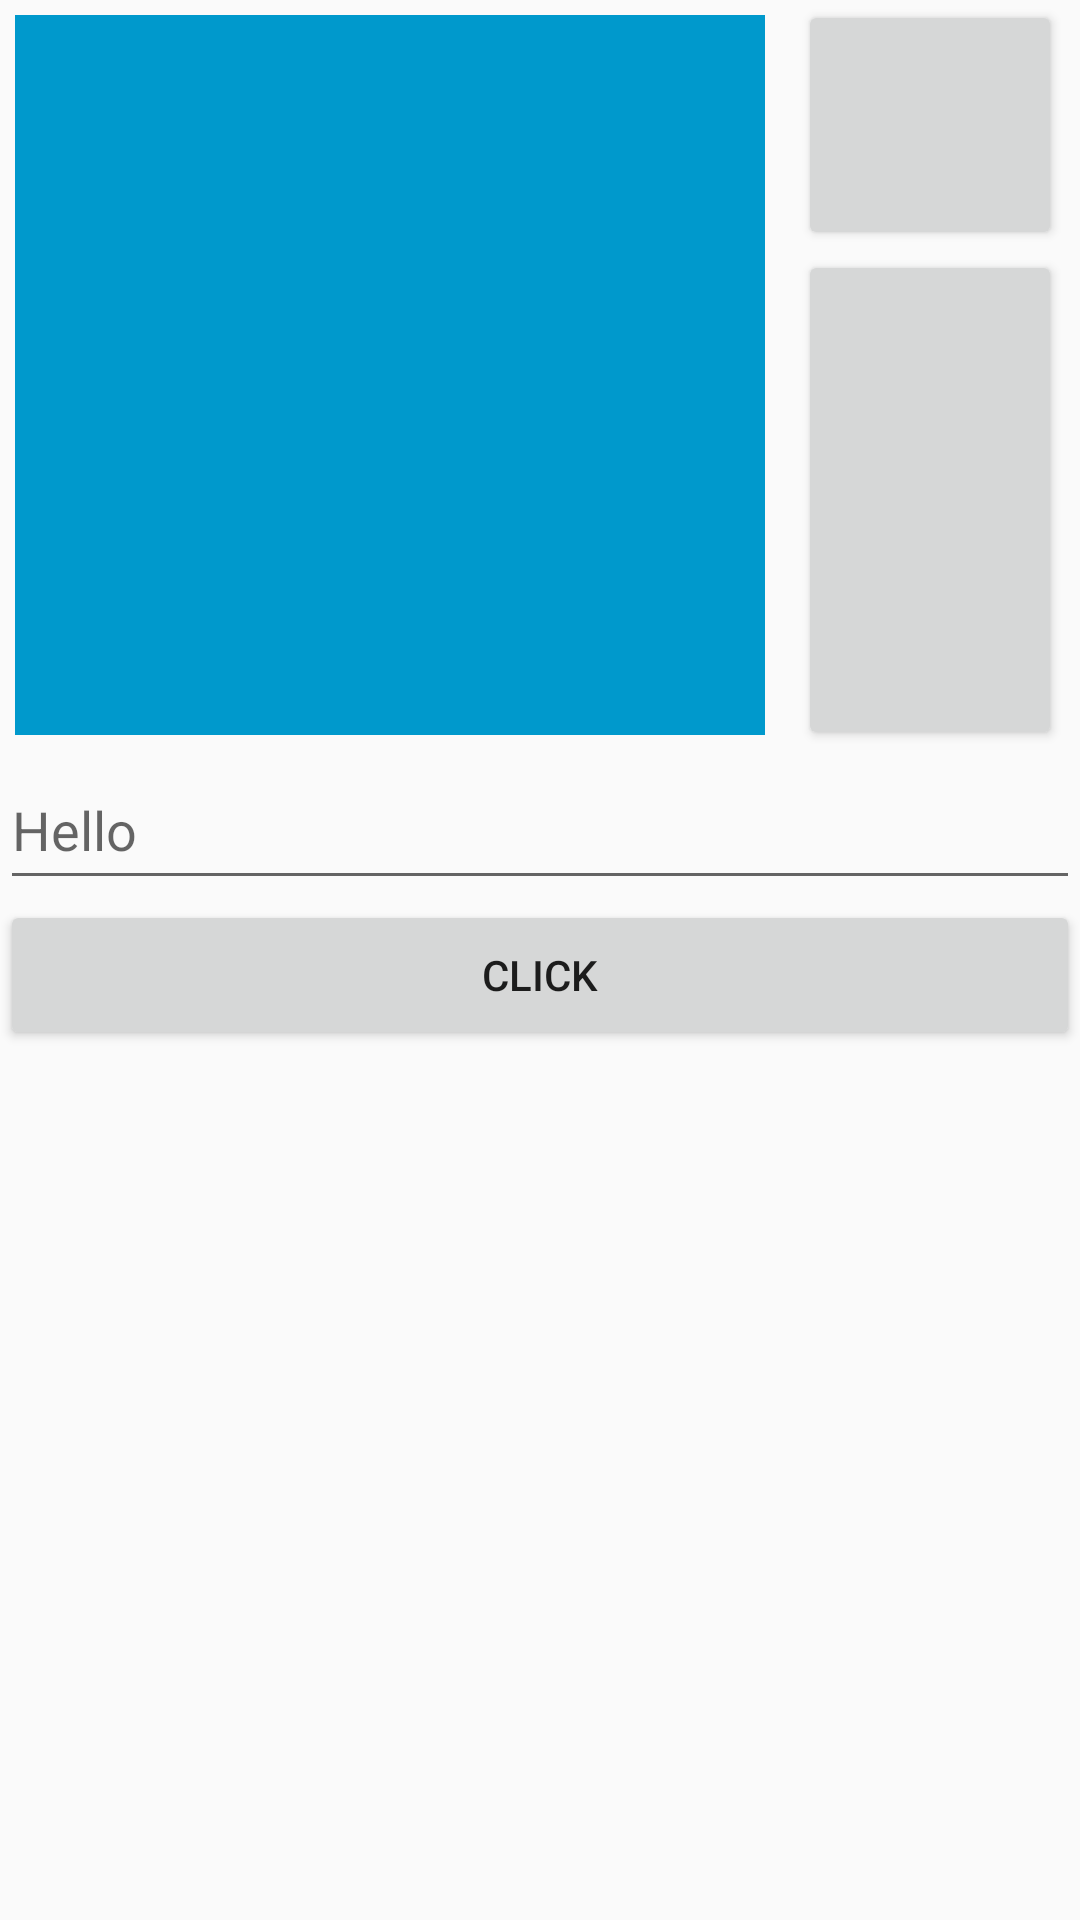

Here is an Android app screen rendered from its layout file. Give the layout XML and the strings, colors and styles it references.
<!-- AndroidManifest.xml: application theme AppTheme -->
<!-- res/layout/activity_new_contact_msg_input.xml -->
<?xml version="1.0" encoding="utf-8"?>
<androidx.constraintlayout.widget.ConstraintLayout xmlns:android="http://schemas.android.com/apk/res/android"
    xmlns:app="http://schemas.android.com/apk/res-auto"
    xmlns:tools="http://schemas.android.com/tools"
    android:layout_width="match_parent"
    android:layout_height="match_parent"
    tools:context=".new_contact_msg_input"
    android:layout_margin="7dp">

    <LinearLayout
        android:id="@+id/msg_simple"
        android:layout_width="match_parent"
        android:layout_height="250dp"
        android:orientation="horizontal"
        app:layout_constraintTop_toTopOf="parent"
        app:layout_constraintStart_toStartOf="parent"
        app:layout_constraintEnd_toEndOf="parent" >

        <ImageView
            android:layout_width="250dp"
            android:layout_height="match_parent"
            android:layout_margin="5dp"
            android:background="@android:color/holo_blue_dark" />

        <LinearLayout
            android:layout_width="match_parent"
            android:layout_height="match_parent"
            android:orientation="vertical" >

            <Button
                android:layout_width="wrap_content"
                android:layout_height="0dp"
                android:layout_weight="1"
                android:layout_gravity="center" />

            <Button
                android:layout_width="wrap_content"
                android:layout_height="0dp"
                android:layout_weight="2"
                android:layout_gravity="center" />

        </LinearLayout>


    </LinearLayout>

    <EditText
        android:id="@+id/test_edit"
        android:layout_width="match_parent"
        android:layout_height="50dp"
        android:autofillHints="Phone NO"
        android:hint="Hello"
        app:layout_constraintTop_toBottomOf="@+id/msg_simple"
        android:maxLines="1"
        android:inputType="phone"/>


    <Button
        android:id="@+id/test_btn"
        android:layout_width="match_parent"
        android:layout_height="50dp"
        app:layout_constraintTop_toBottomOf="@+id/test_edit"
        android:text="Click" />





</androidx.constraintlayout.widget.ConstraintLayout>
<!-- resources referenced by this layout -->
<resources>
  <style name="AppTheme" parent="Theme.AppCompat.Light.DarkActionBar">
          
          <item name="colorPrimary">@color/colorPrimary</item>
          <item name="colorPrimaryDark">@color/colorPrimaryDark</item>
          <item name="colorAccent">@color/colorAccent</item>
      </style>
  <color name="colorPrimary">#008577</color>
  <color name="colorPrimaryDark">#00574B</color>
  <color name="colorAccent">#D81B60</color>
</resources>
